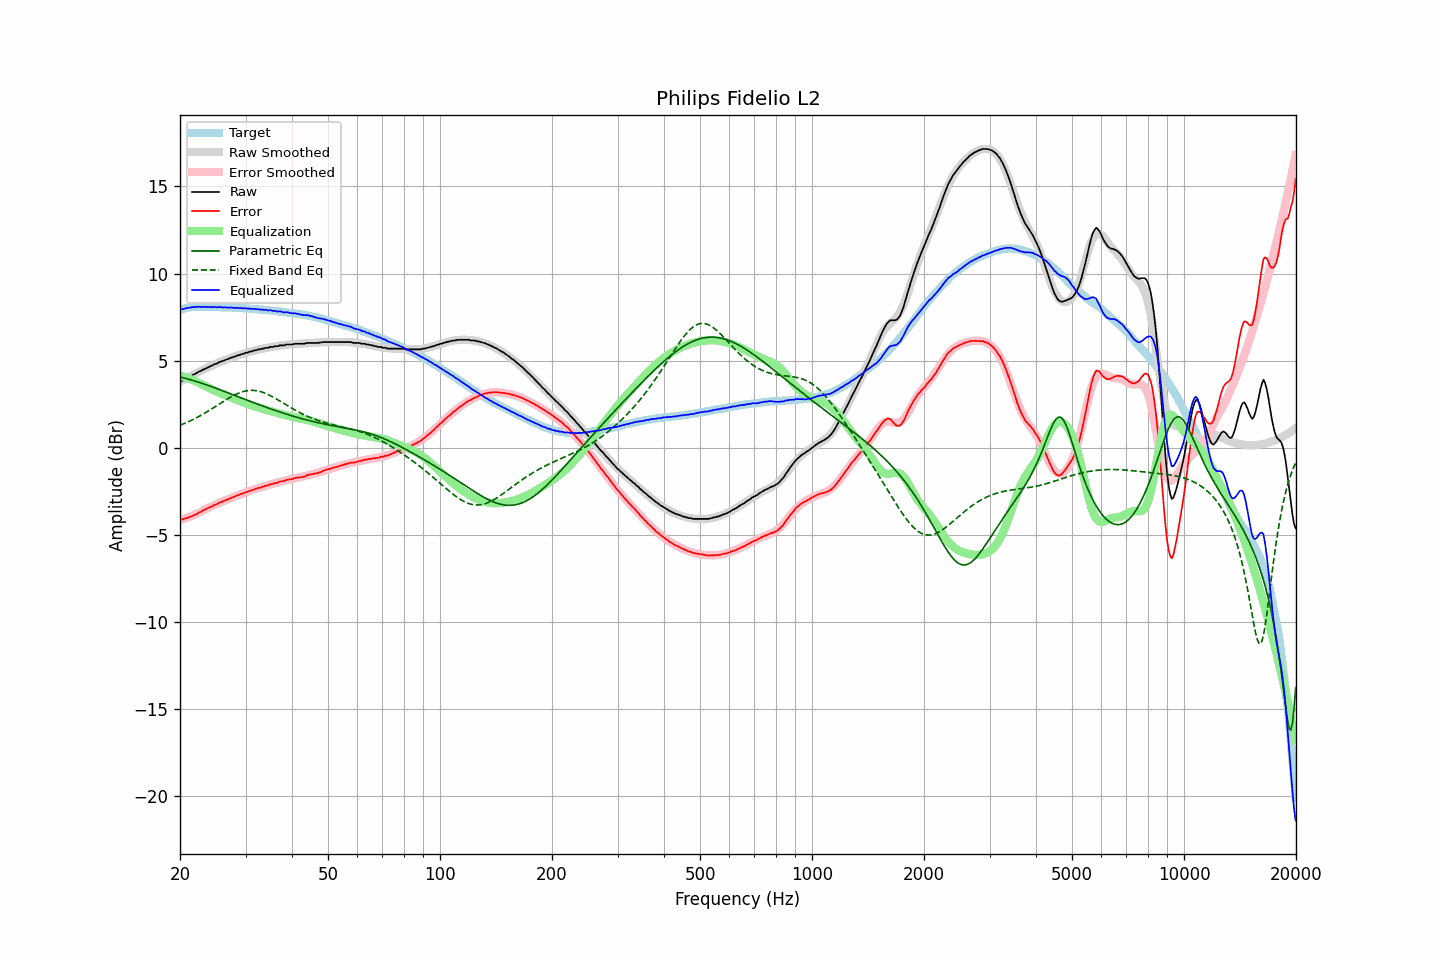

The data file committed next to this chart (first rows):
frequency, raw, error, smoothed, error_smoothed, equalization, parametric_eq, fixed_band_eq, equalized_raw, equalized_smoothed, target
20.00, 3.82, -4.10, 3.79, -4.15, 4.15, 4.07, 1.29, 7.97, 7.94, 7.92
20.20, 3.83, -4.12, 3.84, -4.12, 4.12, 4.04, 1.33, 7.95, 7.96, 7.95
20.40, 3.87, -4.11, 3.89, -4.09, 4.09, 4.02, 1.37, 7.96, 7.98, 7.98
20.61, 3.93, -4.07, 3.94, -4.06, 4.06, 4.00, 1.41, 7.99, 8.00, 7.99
20.81, 3.99, -4.03, 3.99, -4.03, 4.03, 3.97, 1.45, 8.02, 8.01, 8.02
21.02, 4.04, -4.01, 4.04, -3.99, 3.99, 3.95, 1.49, 8.03, 8.03, 8.05
21.23, 4.09, -3.97, 4.09, -3.96, 3.96, 3.92, 1.53, 8.05, 8.04, 8.06
21.44, 4.13, -3.94, 4.13, -3.92, 3.92, 3.89, 1.57, 8.05, 8.06, 8.07
21.66, 4.19, -3.89, 4.18, -3.88, 3.88, 3.87, 1.62, 8.07, 8.07, 8.08
21.87, 4.23, -3.85, 4.23, -3.85, 3.85, 3.84, 1.66, 8.08, 8.08, 8.08
22.09, 4.27, -3.82, 4.28, -3.81, 3.81, 3.81, 1.71, 8.08, 8.08, 8.09
22.31, 4.33, -3.76, 4.32, -3.77, 3.77, 3.78, 1.76, 8.10, 8.09, 8.09
22.54, 4.38, -3.71, 4.37, -3.72, 3.72, 3.75, 1.81, 8.10, 8.09, 8.09
22.76, 4.41, -3.68, 4.42, -3.67, 3.67, 3.72, 1.86, 8.08, 8.09, 8.09
22.99, 4.47, -3.61, 4.46, -3.62, 3.62, 3.69, 1.91, 8.09, 8.09, 8.08
23.22, 4.51, -3.57, 4.51, -3.58, 3.58, 3.66, 1.97, 8.09, 8.09, 8.08
23.45, 4.55, -3.53, 4.55, -3.53, 3.53, 3.63, 2.02, 8.08, 8.08, 8.08
23.69, 4.60, -3.48, 4.60, -3.48, 3.48, 3.59, 2.08, 8.08, 8.08, 8.08
23.92, 4.64, -3.44, 4.64, -3.44, 3.44, 3.56, 2.13, 8.08, 8.08, 8.08
24.16, 4.69, -3.39, 4.68, -3.39, 3.39, 3.53, 2.19, 8.08, 8.08, 8.08
24.40, 4.72, -3.36, 4.73, -3.35, 3.35, 3.50, 2.25, 8.07, 8.08, 8.08
24.65, 4.78, -3.29, 4.77, -3.30, 3.30, 3.46, 2.31, 8.08, 8.07, 8.07
24.89, 4.81, -3.26, 4.81, -3.26, 3.26, 3.43, 2.37, 8.07, 8.07, 8.07
25.14, 4.84, -3.23, 4.85, -3.22, 3.22, 3.39, 2.43, 8.06, 8.07, 8.07
25.39, 4.90, -3.17, 4.89, -3.18, 3.18, 3.36, 2.48, 8.08, 8.07, 8.07
25.65, 4.93, -3.14, 4.92, -3.14, 3.14, 3.32, 2.54, 8.07, 8.07, 8.07
25.91, 4.96, -3.10, 4.96, -3.10, 3.10, 3.29, 2.60, 8.06, 8.06, 8.06
26.16, 4.99, -3.07, 5.00, -3.06, 3.06, 3.25, 2.66, 8.05, 8.06, 8.06
26.43, 5.04, -3.02, 5.03, -3.02, 3.02, 3.22, 2.72, 8.06, 8.06, 8.05
26.69, 5.07, -2.98, 5.07, -2.98, 2.98, 3.18, 2.78, 8.05, 8.05, 8.05
26.96, 5.10, -2.95, 5.10, -2.95, 2.95, 3.15, 2.83, 8.04, 8.05, 8.05
27.23, 5.14, -2.91, 5.14, -2.91, 2.91, 3.11, 2.89, 8.05, 8.05, 8.05
27.50, 5.18, -2.87, 5.17, -2.87, 2.87, 3.08, 2.94, 8.05, 8.04, 8.05
27.77, 5.20, -2.84, 5.20, -2.83, 2.83, 3.04, 2.99, 8.03, 8.04, 8.04
28.05, 5.23, -2.81, 5.24, -2.80, 2.80, 3.01, 3.03, 8.03, 8.03, 8.04
28.33, 5.27, -2.76, 5.27, -2.76, 2.76, 2.97, 3.08, 8.03, 8.03, 8.02
28.62, 5.31, -2.71, 5.30, -2.73, 2.73, 2.94, 3.12, 8.04, 8.03, 8.02
28.90, 5.32, -2.70, 5.33, -2.69, 2.69, 2.90, 3.16, 8.01, 8.02, 8.02
29.19, 5.37, -2.64, 5.36, -2.66, 2.66, 2.86, 3.19, 8.03, 8.02, 8.01
29.48, 5.38, -2.64, 5.39, -2.62, 2.62, 2.83, 3.22, 8.00, 8.01, 8.02
29.78, 5.42, -2.59, 5.42, -2.59, 2.59, 2.79, 3.25, 8.01, 8.00, 8.01
30.08, 5.46, -2.54, 5.45, -2.55, 2.55, 2.76, 3.27, 8.01, 8.00, 8.00
30.38, 5.46, -2.53, 5.47, -2.52, 2.52, 2.72, 3.28, 7.98, 7.99, 7.99
30.68, 5.51, -2.48, 5.50, -2.49, 2.49, 2.69, 3.29, 8.00, 7.99, 7.99
30.99, 5.52, -2.46, 5.53, -2.45, 2.45, 2.65, 3.30, 7.97, 7.98, 7.98
31.30, 5.55, -2.43, 5.55, -2.42, 2.42, 2.62, 3.30, 7.97, 7.97, 7.97
31.61, 5.58, -2.39, 5.57, -2.39, 2.39, 2.58, 3.29, 7.97, 7.97, 7.97
31.93, 5.60, -2.36, 5.60, -2.36, 2.36, 2.55, 3.28, 7.96, 7.96, 7.96
32.24, 5.62, -2.33, 5.62, -2.33, 2.33, 2.51, 3.27, 7.95, 7.95, 7.95
32.57, 5.65, -2.29, 5.64, -2.30, 2.30, 2.48, 3.25, 7.95, 7.95, 7.94
32.89, 5.65, -2.29, 5.66, -2.27, 2.27, 2.44, 3.23, 7.92, 7.94, 7.94
33.22, 5.69, -2.24, 5.68, -2.25, 2.25, 2.41, 3.20, 7.94, 7.93, 7.93
33.55, 5.69, -2.24, 5.70, -2.22, 2.22, 2.38, 3.17, 7.91, 7.92, 7.92
33.89, 5.73, -2.18, 5.72, -2.19, 2.19, 2.34, 3.13, 7.92, 7.91, 7.91
34.23, 5.74, -2.17, 5.74, -2.17, 2.17, 2.31, 3.09, 7.90, 7.90, 7.91
34.57, 5.74, -2.16, 5.75, -2.14, 2.14, 2.28, 3.05, 7.88, 7.89, 7.89
34.92, 5.79, -2.09, 5.77, -2.11, 2.11, 2.25, 3.00, 7.90, 7.88, 7.88
35.27, 5.79, -2.09, 5.79, -2.09, 2.09, 2.21, 2.95, 7.88, 7.87, 7.88
35.62, 5.79, -2.07, 5.80, -2.06, 2.06, 2.18, 2.90, 7.85, 7.86, 7.86
35.97, 5.83, -2.02, 5.82, -2.03, 2.03, 2.15, 2.85, 7.86, 7.85, 7.85
... 635 more rows
